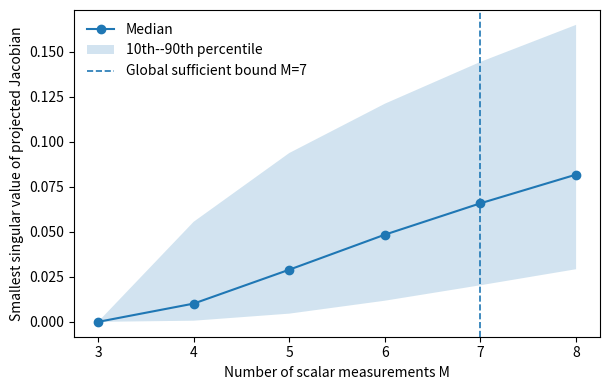

Recreate this plot in Python.
#!/usr/bin/env python3
"""Reproduce the local-conditioning Monte Carlo experiment from the manuscript."""
from __future__ import annotations

import argparse
import csv
from pathlib import Path

import matplotlib
matplotlib.use("Agg")
import matplotlib.pyplot as plt
import numpy as np

SEED = 20260912
N_TRIALS = 5000
TOL = 1.0e-10
M_VALUES = tuple(range(3, 9))


def nuisance_projector(z: np.ndarray) -> np.ndarray:
    """Orthogonal projector away from the affine nuisance span {1, z}."""
    h = np.column_stack((np.ones_like(z), z))
    return np.eye(z.size) - h @ np.linalg.pinv(h)


def effective_jacobian(a: float, z: np.ndarray) -> np.ndarray:
    """Nuisance-projected Jacobian for f((a,b),z)=exp(a z)+b exp(3z)."""
    physical = np.column_stack((z * np.exp(a * z), np.exp(3.0 * z)))
    return nuisance_projector(z) @ physical


def run_experiment(seed: int = SEED, n_trials: int = N_TRIALS) -> list[dict[str, float]]:
    rng = np.random.default_rng(seed)
    rows: list[dict[str, float]] = []

    for m in M_VALUES:
        sigma_min = np.empty(n_trials, dtype=float)
        for trial in range(n_trials):
            z = rng.uniform(-1.0, 1.0, size=m)
            a = rng.uniform(0.2, 1.2)
            # b does not enter the Jacobian, but it is sampled to reproduce the
            # manuscript's physical-parameter draw exactly.
            _b = rng.uniform(0.5, 1.5)
            singular_values = np.linalg.svd(effective_jacobian(a, z), compute_uv=False)
            sigma_min[trial] = singular_values[-1]

        effective = sigma_min.copy()
        effective[effective <= TOL] = 0.0
        rows.append(
            {
                "M": float(m),
                "full_rank_fraction": float(np.mean(sigma_min > TOL)),
                "median_sigma_min": float(np.median(effective)),
                "p10_sigma_min": float(np.quantile(effective, 0.10)),
                "p90_sigma_min": float(np.quantile(effective, 0.90)),
            }
        )
    return rows


def write_csv(rows: list[dict[str, float]], output: Path) -> None:
    output.parent.mkdir(parents=True, exist_ok=True)
    with output.open("w", newline="", encoding="utf-8") as handle:
        writer = csv.writer(handle)
        writer.writerow(["M", "full_rank_fraction", "median_sigma_min", "p10_sigma_min", "p90_sigma_min"])
        for row in rows:
            writer.writerow(
                [
                    int(row["M"]),
                    f'{row["full_rank_fraction"]:.6f}',
                    f'{row["median_sigma_min"]:.8f}',
                    f'{row["p10_sigma_min"]:.8f}',
                    f'{row["p90_sigma_min"]:.8f}',
                ]
            )


def write_figure(rows: list[dict[str, float]], output: Path) -> None:
    output.parent.mkdir(parents=True, exist_ok=True)
    matplotlib.rcParams["svg.hashsalt"] = "finite-nuisance-identifiability"
    m = np.array([row["M"] for row in rows])
    med = np.array([row["median_sigma_min"] for row in rows])
    lo = np.array([row["p10_sigma_min"] for row in rows])
    hi = np.array([row["p90_sigma_min"] for row in rows])

    fig, ax = plt.subplots(figsize=(6.2, 4.0))
    ax.plot(m, med, marker="o", label="Median")
    ax.fill_between(m, lo, hi, alpha=0.2, label="10th--90th percentile")
    ax.axvline(7, linestyle="--", linewidth=1.2, label="Global sufficient bound M=7")
    ax.set_xlabel("Number of scalar measurements M")
    ax.set_ylabel("Smallest singular value of projected Jacobian")
    ax.set_xticks(m.astype(int))
    ax.legend(frameon=False)
    fig.tight_layout()
    fig.savefig(output, format="svg", metadata={"Date": None})
    plt.close(fig)


def main() -> None:
    parser = argparse.ArgumentParser()
    parser.add_argument("--csv", type=Path, default=Path("results/spectroscopy_conditioning.csv"))
    parser.add_argument("--figure", type=Path, default=Path("figures/spectroscopy_conditioning.svg"))
    parser.add_argument("--seed", type=int, default=SEED)
    parser.add_argument("--trials", type=int, default=N_TRIALS)
    args = parser.parse_args()

    rows = run_experiment(seed=args.seed, n_trials=args.trials)
    write_csv(rows, args.csv)
    write_figure(rows, args.figure)

    for row in rows:
        print(
            f"M={int(row['M'])}: full-rank={row['full_rank_fraction']:.3f}, "
            f"median={row['median_sigma_min']:.5f}, "
            f"p10={row['p10_sigma_min']:.5f}, p90={row['p90_sigma_min']:.5f}"
        )


if __name__ == "__main__":
    main()
